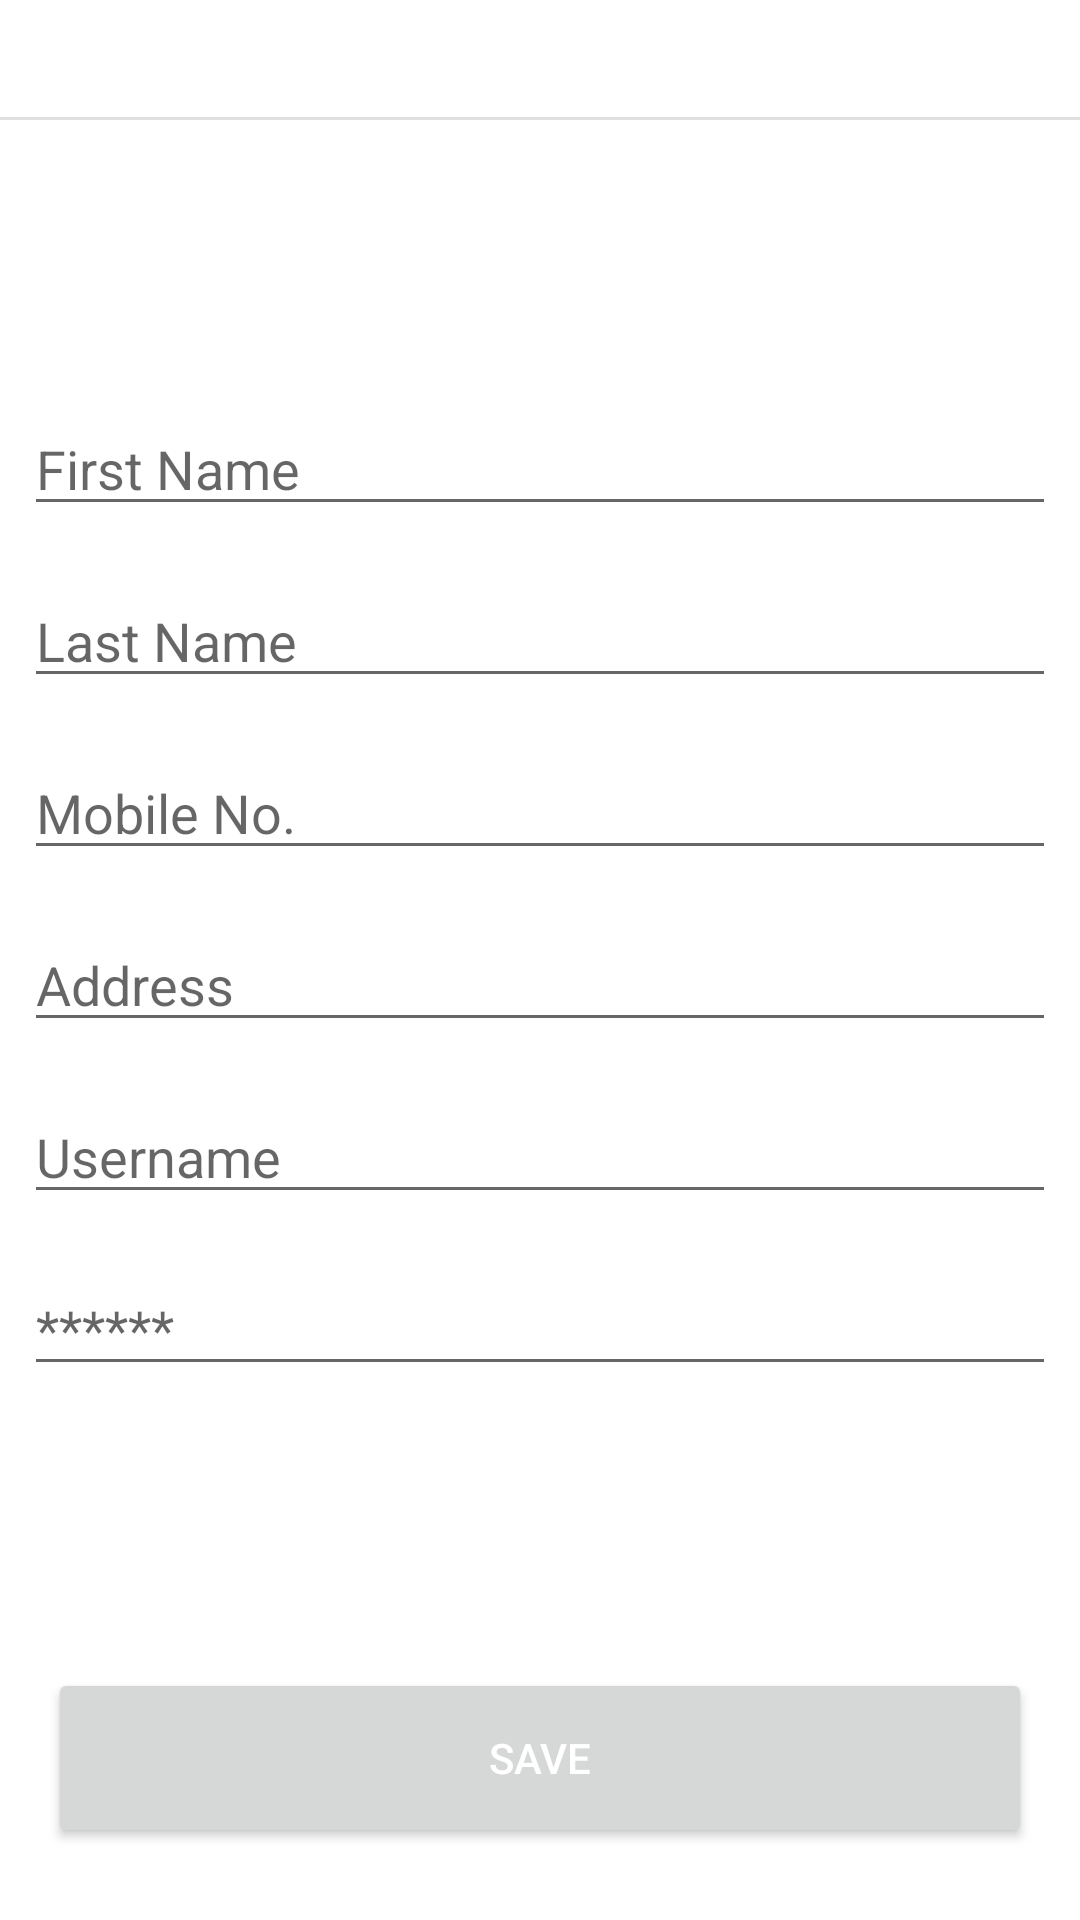

Write the Android layout XML for this screen, with the resource values it uses.
<!-- AndroidManifest.xml: application theme Theme.NIELIT.Light -->
<!-- res/layout/add_faculty.xml -->
<?xml version="1.0" encoding="utf-8"?>
<androidx.constraintlayout.widget.ConstraintLayout
    xmlns:android="http://schemas.android.com/apk/res/android"
    xmlns:app="http://schemas.android.com/apk/res-auto"
    xmlns:tools="http://schemas.android.com/tools"
    android:layout_width="match_parent"
    android:layout_height="match_parent"
    android:background="@drawable/bg"
    tools:context=".views.AddFacultyActivity">

    <TextView
        android:id="@+id/textView2"
        android:layout_width="wrap_content"
        android:layout_height="wrap_content"
        android:layout_marginStart="16dp"
        android:layout_marginTop="4dp"
        android:text="@string/ADD_FACULTY"
        android:textSize="20sp"
        android:textStyle="bold"
        android:textColor="@color/white"
        app:layout_constraintStart_toStartOf="parent"
        app:layout_constraintTop_toTopOf="parent" />

    <View
        android:id="@+id/divider2"
        android:layout_width="0dp"
        android:layout_height="1dp"
        android:layout_marginTop="8dp"
        android:background="?android:attr/listDivider"
        app:layout_constraintEnd_toEndOf="parent"
        app:layout_constraintStart_toStartOf="parent"
        app:layout_constraintTop_toBottomOf="@+id/textView2" />

    <LinearLayout
        android:id="@+id/form_linear_layout"
        android:layout_width="match_parent"
        android:layout_height="wrap_content"
        android:orientation="vertical"
        app:layout_constraintBottom_toTopOf="@+id/save_faculty_btn"
        app:layout_constraintEnd_toEndOf="parent"
        app:layout_constraintStart_toStartOf="parent"
        app:layout_constraintTop_toBottomOf="@+id/divider2">

        <EditText
            android:id="@+id/ed_faculty_fName"
            android:layout_width="match_parent"
            android:layout_height="wrap_content"
            android:layout_margin="8dp"
            android:autofillHints="@string/FIRSTNAME"
            android:ems="10"
            android:hint="@string/FIRSTNAME"
            android:inputType="textPersonName" />

        <EditText
            android:id="@+id/ed_faculty_lName"
            android:layout_width="match_parent"
            android:layout_height="wrap_content"
            android:layout_margin="8dp"
            android:autofillHints="@string/LASTNAME"
            android:ems="10"
            android:hint="@string/LASTNAME"
            android:inputType="textPersonName" />

        <EditText
            android:id="@+id/ed_faculty_phone"
            android:layout_width="match_parent"
            android:layout_height="wrap_content"
            android:layout_margin="8dp"
            android:autofillHints="@string/MOBILE_NO"
            android:ems="10"
            android:maxLength="10"
            android:hint="@string/MOBILE_NO"
            android:inputType="phone"
            android:digits="0123456789"/>

        <EditText
            android:id="@+id/ed_faculty_address"
            android:layout_width="match_parent"
            android:layout_height="wrap_content"
            android:layout_margin="8dp"
            android:autofillHints="@string/ADDRESS"
            android:ems="10"
            android:hint="@string/ADDRESS"
            android:inputType="textPostalAddress" />

        <EditText
            android:id="@+id/ed_faculty_uname"
            android:layout_width="match_parent"
            android:layout_height="wrap_content"
            android:layout_margin="8dp"
            android:autofillHints="@string/USERNAME"
            android:ems="10"
            android:hint="@string/USERNAME"
            android:inputType="textPersonName" />

        <EditText
            android:id="@+id/edt_faculty_pass"
            android:layout_width="match_parent"
            android:layout_height="wrap_content"
            android:layout_margin="8dp"
            android:autofillHints="@string/ASTERISK"
            android:ems="10"
            android:hint="@string/ASTERISK"
            android:inputType="textPassword" />

    </LinearLayout>

    <Button
        android:id="@+id/save_faculty_btn"
        android:layout_width="0dp"
        android:layout_height="60dp"
        android:layout_marginStart="16dp"
        android:layout_marginEnd="16dp"
        android:layout_marginBottom="24dp"
        android:text="@string/SAVE"
        android:textColor="@color/white"
        app:layout_constraintBottom_toBottomOf="parent"
        app:layout_constraintEnd_toEndOf="parent"
        app:layout_constraintStart_toStartOf="parent" />

</androidx.constraintlayout.widget.ConstraintLayout>
<!-- resources referenced by this layout -->
<resources>
  <color name="white">#FFFFFFFF</color>
  <string name="ADDRESS">Address</string>
  <string name="ADD_FACULTY">Add Faculty</string>
  <string name="ASTERISK">******</string>
  <string name="FIRSTNAME">First Name</string>
  <string name="LASTNAME">Last Name</string>
  <string name="MOBILE_NO">Mobile No.</string>
  <string name="SAVE">Save</string>
  <string name="USERNAME">Username</string>
  <style name="Theme.NIELIT.Light" parent="Theme.MaterialComponents.Light.NoActionBar">
          
          <item name="android:forceDarkAllowed">false</item>
  
          
          <item name="colorPrimary">@color/monoStone</item>
          <item name="colorPrimaryVariant">@color/purple_700</item>
          <item name="colorOnPrimary">@color/black</item>
          <item name="colorSecondary">@color/teal_200</item>
          <item name="colorSecondaryVariant">@color/teal_700</item>
          <item name="colorOnSecondary">@color/black</item>
  
          
          <item name="android:windowLightStatusBar">true</item>
          <item name="android:navigationBarColor">@color/white</item>
          <item name="android:windowBackground">@color/white</item>
          <item name="android:textColor">@color/black</item>
      </style>
  <color name="monoStone">#FF3AA8C1</color>
  <color name="purple_700">#FF3700B3</color>
  <color name="black">#FF000000</color>
  <color name="teal_200">#FF03DAC5</color>
  <color name="teal_700">#FF018786</color>
</resources>
